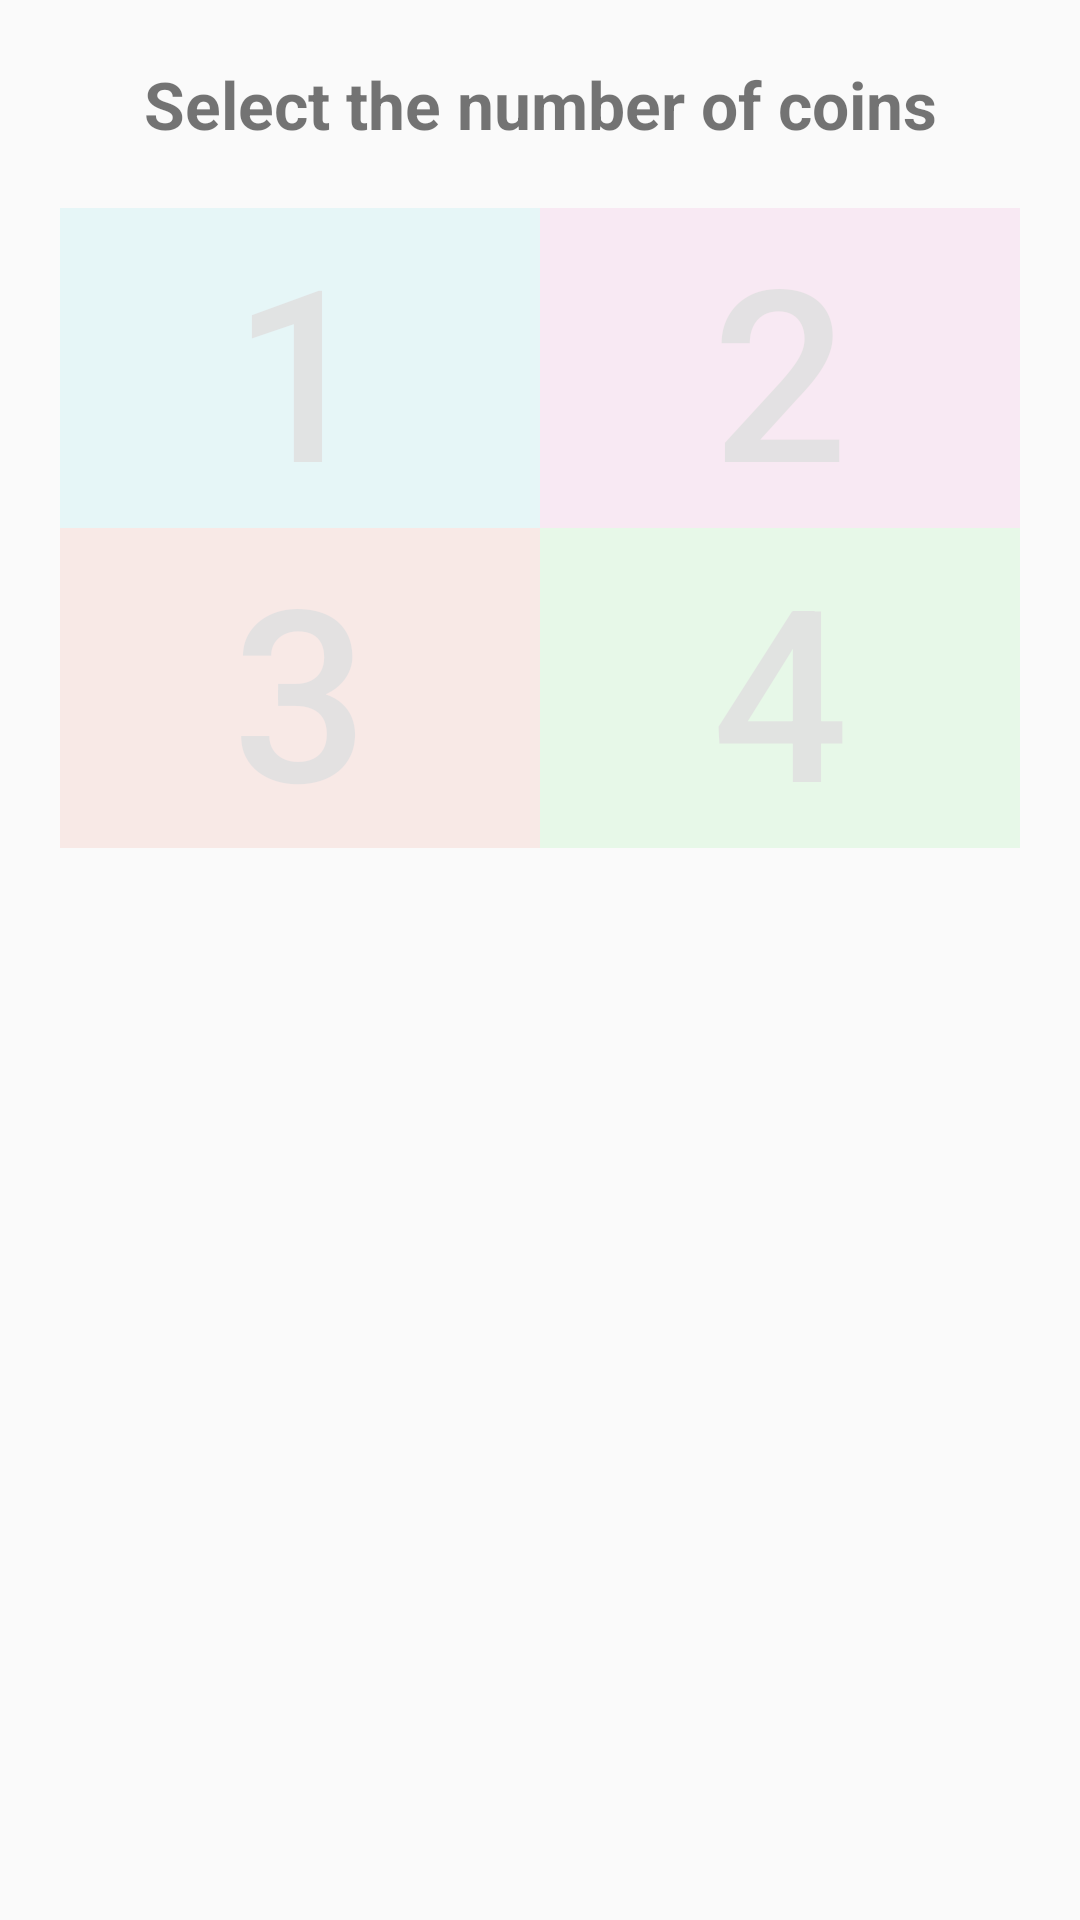

This screen was rendered from an Android layout file. Write that file and the resources it references.
<!-- AndroidManifest.xml: application theme Theme.CoinPlayGame -->
<!-- res/layout/fragment_game_play_screen.xml -->
<?xml version="1.0" encoding="utf-8"?>
<ScrollView xmlns:android="http://schemas.android.com/apk/res/android"
    android:layout_width="match_parent"
    android:layout_height="match_parent"
    xmlns:app="http://schemas.android.com/apk/res-auto">

    <androidx.constraintlayout.widget.ConstraintLayout
        android:layout_width="match_parent"
        android:layout_height="wrap_content">

        <TextView
            android:id="@+id/textView"
            android:text="Select the number of coins"
            android:textSize="22sp"
            android:textAllCaps="false"
            android:textStyle="bold"
            android:layout_marginTop="20dp"
            android:layout_width="wrap_content"
            android:layout_height="match_parent"
            app:layout_constraintTop_toTopOf="parent"
            app:layout_constraintStart_toStartOf="parent"
            app:layout_constraintEnd_toEndOf="parent"/>

        <GridLayout
            android:id="@+id/gridLayout"
            android:layout_width="match_parent"
            android:layout_height="wrap_content"
            android:layout_alignParentStart="true"
            android:layout_marginLeft="20dp"
            android:layout_marginRight="20dp"
            android:layout_marginTop="20dp"
            android:alpha="0.1"
            app:layout_constraintTop_toBottomOf="@id/textView"
            app:layout_constraintStart_toStartOf="parent"
            app:layout_constraintEnd_toEndOf="parent"
            app:layout_constraintBottom_toBottomOf="parent">

            <Button
                android:id="@+id/button1"
                android:layout_width="wrap_content"
                android:layout_height="wrap_content"
                android:text="1"
                android:textSize="80sp"
                android:background="#3DD4E6"
                android:layout_row="0"
                android:layout_column="0"
                android:layout_rowWeight="1"
                android:layout_columnWeight="1"
                android:tag="0"/>

            <Button
                android:id="@+id/button2"
                android:layout_width="wrap_content"
                android:layout_height="wrap_content"
                android:text="2"
                android:textSize="80sp"
                android:background="#EF53B6"
                android:layout_row="0"
                android:layout_column="1"
                android:layout_rowWeight="1"
                android:layout_columnWeight="1"
                android:tag="1"/>

            <Button
                android:id="@+id/button3"
                android:layout_width="wrap_content"
                android:layout_height="wrap_content"
                android:text="3"
                android:textSize="80sp"
                android:background="#ED533E"
                android:layout_row="1"
                android:layout_column="0"
                android:layout_rowWeight="1"
                android:layout_columnWeight="1"
                android:tag="2"/>

            <Button
                android:id="@+id/button4"
                android:layout_width="wrap_content"
                android:layout_height="wrap_content"
                android:text="4"
                android:textSize="80sp"
                android:background="#42EA49"
                android:layout_row="1"
                android:layout_column="1"
                android:layout_rowWeight="1"
                android:layout_columnWeight="1"
                android:tag="3" />
        </GridLayout>

    </androidx.constraintlayout.widget.ConstraintLayout>


</ScrollView>
<!-- resources referenced by this layout -->
<resources>
  <style name="Theme.CoinPlayGame" parent="Theme.AppCompat.Light.DarkActionBar" />
</resources>
